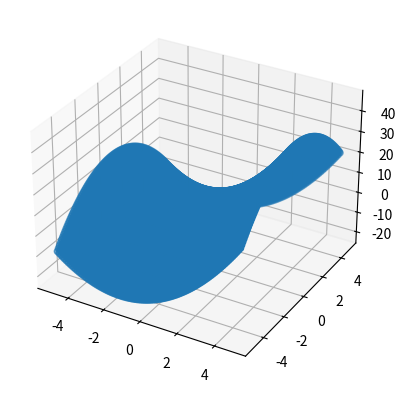

The script that saved this image:
import matplotlib.pyplot as plt

#eq = x^2 + 3x + 6.25 = 0

fig = plt.figure()
ax = fig.add_subplot(projection='3d')

xcoords = []
ycoords = []
zcoords = []
for imag in range(-50, 50):
    imag = imag / 10
    for i in range(-50, 50):
        i = i/10
        xval = complex(i, imag)

        zval = xval ** 2 + 3 * xval + 6.25

        if abs(zval.imag) < 100:
            xcoords.append(i)
            zcoords.append(zval.real)
            ycoords.append(imag)

ax.scatter(xcoords, ycoords, zcoords)

plt.show()